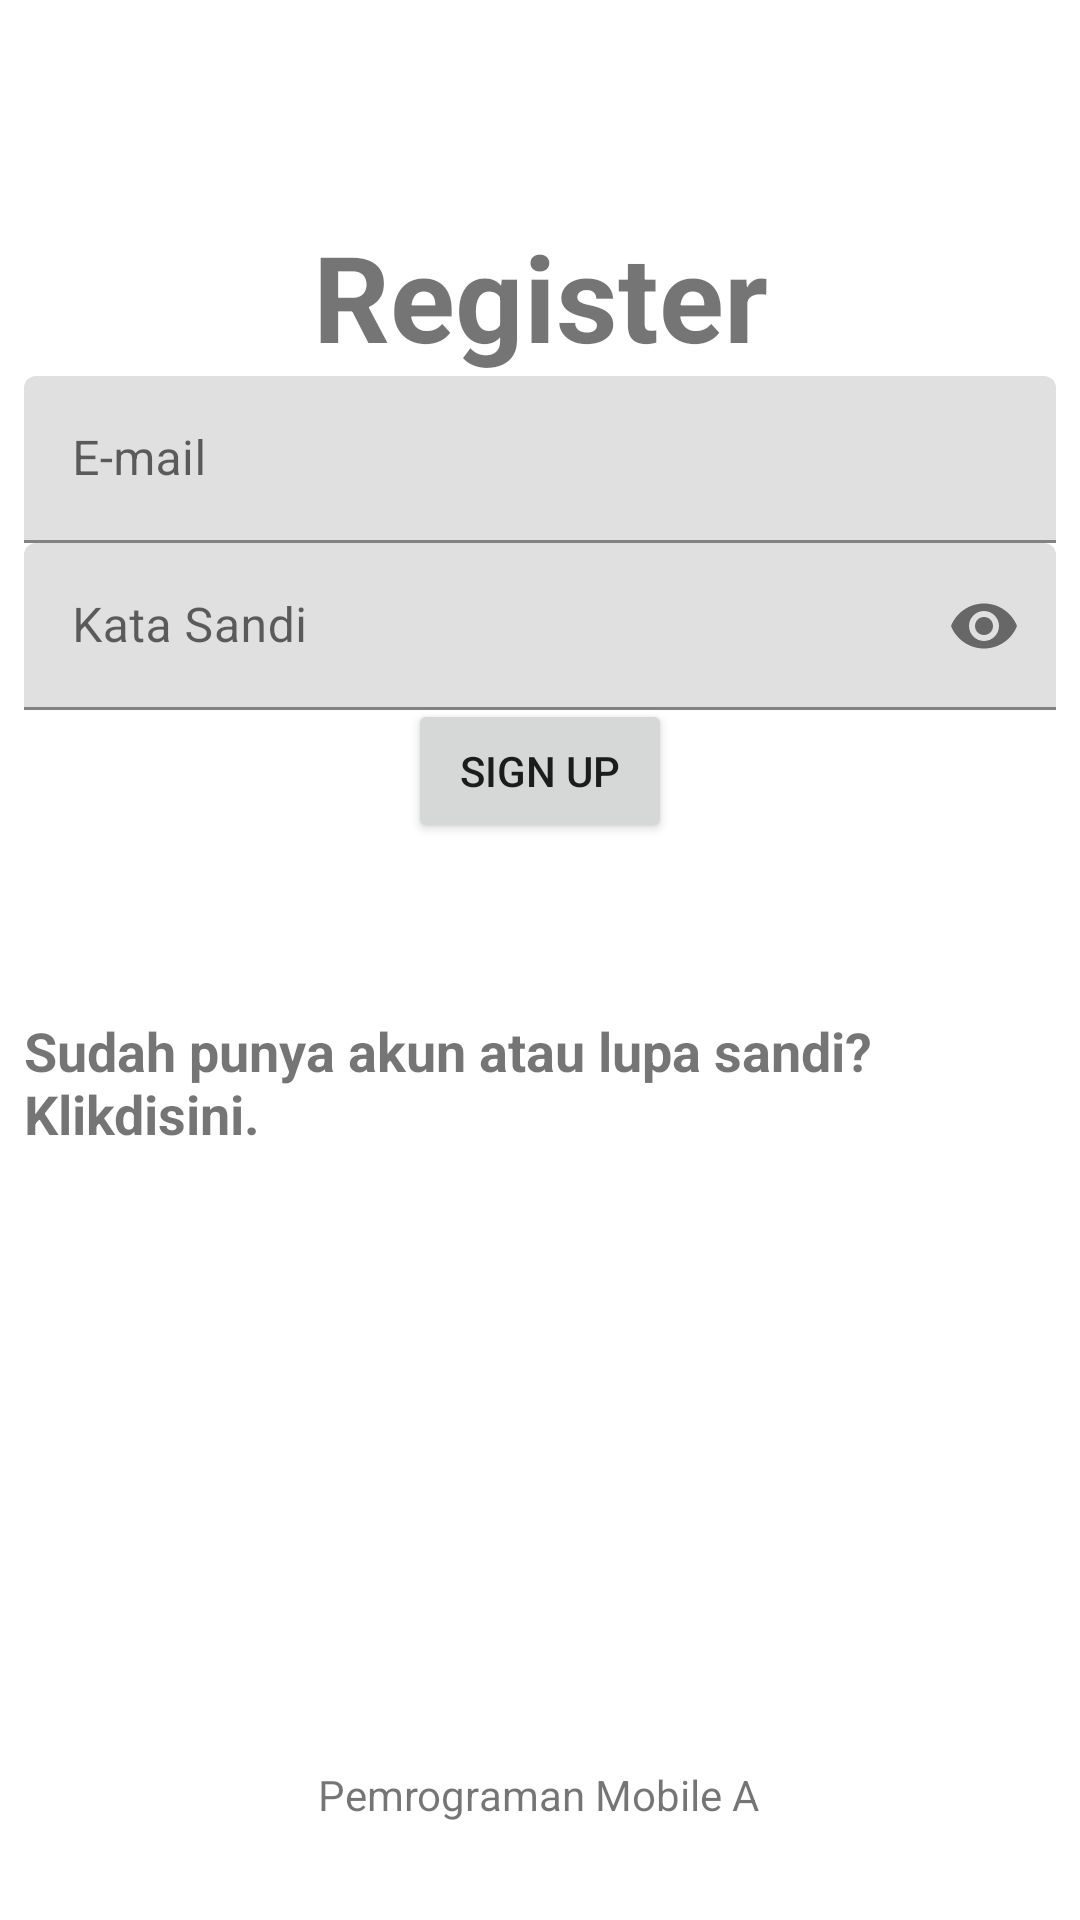

Android layout source for this screen:
<!-- AndroidManifest.xml: application theme Theme.Tugas4MobileA -->
<!-- res/layout/activity_main.xml -->
<?xml version="1.0" encoding="utf-8"?>
<androidx.constraintlayout.widget.ConstraintLayout xmlns:android="http://schemas.android.com/apk/res/android"
    xmlns:app="http://schemas.android.com/apk/res-auto"
    xmlns:tools="http://schemas.android.com/tools"
    android:layout_width="match_parent"
    android:layout_height="match_parent"
    android:paddingLeft="8dp"
    android:paddingTop="8dp"
    android:paddingRight="8dp"
    android:paddingBottom="8dp"
    android:background="@drawable/bg"
    tools:context=".MainActivity">

    <TextView
        android:id="@+id/textView"
        android:layout_width="wrap_content"
        android:layout_height="wrap_content"
        android:layout_marginLeft="8dp"
        android:layout_marginTop="64dp"
        android:layout_marginRight="8dp"
        android:textStyle="bold"
        android:text="Register"

        android:textSize="40sp"
        app:layout_constraintLeft_toLeftOf="parent"
        app:layout_constraintRight_toRightOf="parent"
        app:layout_constraintTop_toTopOf="parent" />

    <com.google.android.material.textfield.TextInputLayout
        android:id="@+id/textInputLayout3"
        android:layout_width="0dp"
        android:layout_height="wrap_content"
        android:hint="E-mail"
        app:layout_constraintEnd_toEndOf="parent"
        app:layout_constraintStart_toStartOf="parent"
        app:layout_constraintTop_toBottomOf="@+id/textView">

        <com.google.android.material.textfield.TextInputEditText
            android:id="@+id/editTextTextEmailAddress"
            android:layout_width="match_parent"
            android:layout_height="wrap_content"
            android:autofillHints="emailAddress"
            android:inputType="textEmailAddress" />
    </com.google.android.material.textfield.TextInputLayout>

    <com.google.android.material.textfield.TextInputLayout
        android:id="@+id/textInputLayout4"
        android:layout_width="0dp"
        android:layout_height="wrap_content"
        android:hint="Kata Sandi"
        app:layout_constraintEnd_toEndOf="parent"
        app:layout_constraintStart_toStartOf="parent"
        app:layout_constraintTop_toBottomOf="@+id/textInputLayout3"
        app:passwordToggleEnabled="true">

        <com.google.android.material.textfield.TextInputEditText
            android:id="@+id/editTextTextPassword"
            android:layout_width="match_parent"
            android:layout_height="wrap_content"
            android:inputType="textPassword"
            android:autofillHints="password" />
    </com.google.android.material.textfield.TextInputLayout>

    <Button
        android:id="@+id/button"
        android:layout_width="wrap_content"
        android:layout_height="wrap_content"
        android:text="Sign Up"
        app:layout_constraintBottom_toBottomOf="@+id/textView2"
        app:layout_constraintEnd_toEndOf="parent"
        app:layout_constraintStart_toStartOf="parent"
        app:layout_constraintTop_toTopOf="parent"
        app:layout_constraintVertical_bias="0.687" />

    <TextView
        android:id="@+id/textView2"
        android:layout_width="wrap_content"
        android:layout_height="wrap_content"
        android:text="Sudah punya akun atau lupa sandi? Klikdisini."
        android:textSize="18sp"
        android:textStyle="bold"
        app:layout_constraintBottom_toBottomOf="parent"
        app:layout_constraintEnd_toEndOf="parent"
        app:layout_constraintStart_toStartOf="parent"
        app:layout_constraintTop_toTopOf="parent"
        app:layout_constraintVertical_bias="0.57" />

    <TextView
        android:layout_width="wrap_content"
        android:layout_height="wrap_content"
        android:text="Pemrograman Mobile A"
        app:layout_constraintBottom_toBottomOf="parent"
        app:layout_constraintEnd_toEndOf="parent"
        app:layout_constraintHorizontal_bias="0.498"
        app:layout_constraintStart_toStartOf="parent"
        app:layout_constraintTop_toTopOf="parent"
        app:layout_constraintVertical_bias="0.96" />



</androidx.constraintlayout.widget.ConstraintLayout>
<!-- resources referenced by this layout -->
<resources>
  <style name="Theme.Tugas4MobileA" parent="Theme.MaterialComponents.DayNight.DarkActionBar">
          
          <item name="colorPrimary">@color/purple_500</item>
          <item name="colorPrimaryVariant">@color/purple_700</item>
          <item name="colorOnPrimary">@color/white</item>
          
          <item name="colorSecondary">@color/teal_200</item>
          <item name="colorSecondaryVariant">@color/teal_700</item>
          <item name="colorOnSecondary">@color/black</item>
          
          <item name="android:statusBarColor" tools:targetApi="l">?attr/colorPrimaryVariant</item>
          
      </style>
  <!-- not gathered from this repository: default colours our renderer supplied (Android Studio template values) -->
  <color name="purple_500">#FF6200EE</color>
  <color name="purple_700">#FF3700B3</color>
  <color name="teal_200">#FF03DAC5</color>
  <color name="teal_700">#FF018786</color>
  <color name="black">#FF000000</color>
  <color name="white">#FFFFFFFF</color>
</resources>
